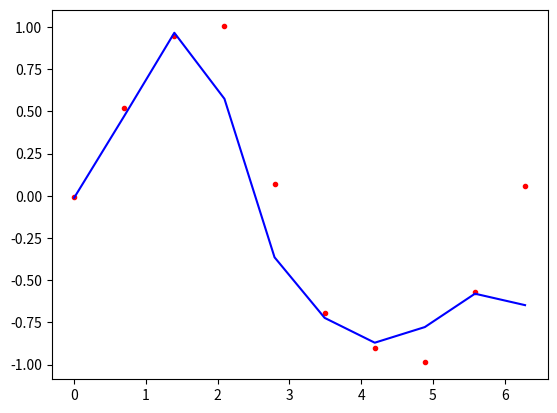

Generate this figure with matplotlib:
from math import ceil
import numpy as np
from scipy import linalg

def lowess(x,y,f,iterations):
    n = len(x)
    r = int(ceil(f*n))
    h = [np.sort(np.abs(x-x[i]))[r] for i in range(n)]
    w = np.clip(np.abs((x[:,None] - x[None, :])/h), 0.0, 1.0)
    w = (1 - w ** 3) ** 3
    yest = np.zeros(n)
    delta = np.ones(n)
    for iteration in range(iterations):
        for i in range(n):
            weights = delta * w[:, i]
            b = np.array([np.sum(weights * y), np.sum(weights * y * x)])
            A = np.array([[np.sum(weights * y), np.sum(weights * x)], [np.sum(weights *x), np.sum(weights *x *x)]])
            beta = linalg.solve(A,b)
            yest[i] = beta[0] + beta[1] * x[i]
            residuals = y - yest
            s = np.median(np.abs(residuals))
            delta = np.clip(residuals/(6.0 * s), -1, 1)
            delta = (1 - delta ** 2) ** 2
    return yest

import math
n = 10
x = np.linspace(0, 2 * math.pi, n)
y = np.sin(x) + 0.3 * np.random.randn(n)
f = 0.25
iterations = 3
yest = lowess(x, y, f ,iterations)

import matplotlib.pyplot as plt
plt.plot(x, y, "r.")
plt.plot(x, yest, "b-")
plt.show()